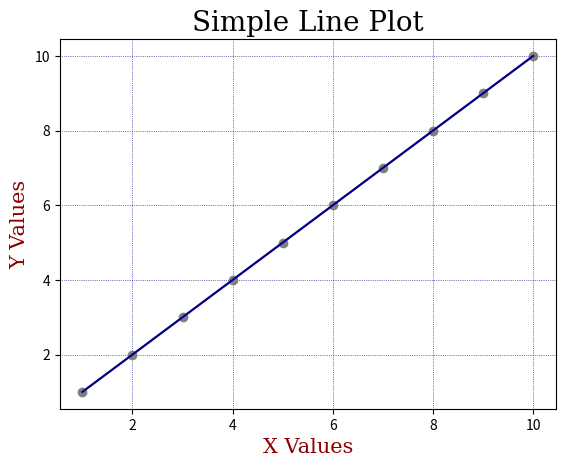

This chart was generated by the following Python code:
import matplotlib.pyplot as plt
import numpy as np

x = np.array([1,2,3,4,5,6,7,8,9,10]) 
y = np.array([1,2,3,4,5,6,7,8,9,10])

plt.plot(x, y, marker="o",color="grey") 

font1 = {'family':'serif','color':'black','size':20}
font2 = {'family':'serif','color':'darkred','size':15}

plt.title("Simple Line Plot", fontdict = font1)
plt.xlabel("X Values", fontdict = font2)
plt.ylabel("Y Values", fontdict = font2)

plt.grid(color = 'darkblue',linestyle = "dotted", linewidth = 0.5)

plt.plot(x,y, color='darkblue')

plt.savefig("lineplot.png") 
plt.show()

